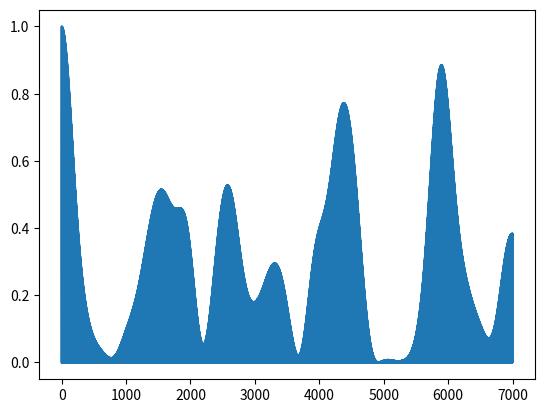
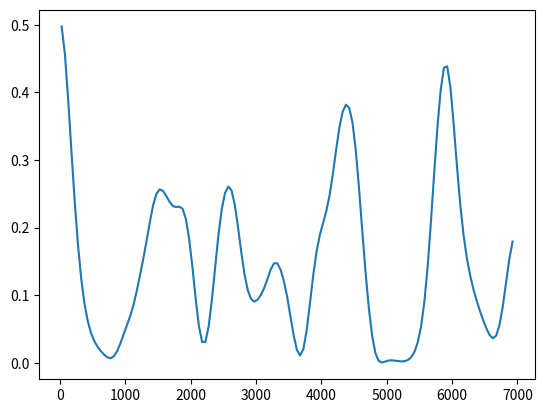

Reproduce these figures in Python, in order.
import numpy as np
from matplotlib import pyplot
#input form Mathematica notebook for 5 ions
freqs = np.array([1., 0.996953, 0.992645, 0.987245, 0.980842])
populations = np.array([-0.447214, 0.639533, 0.537654, -0.301658, -0.10454])
#eigenvectors
e1 = np.array([-0.447214, -0.447214, -0.447214, -0.447214, -0.447214])
e2 = np.array([0.639533, 0.301658, 0, -0.301658, -0.639533])
e3 = np.array([0.537654, -0.280516, -0.514275, -0.280516, 0.537654])
e4 = np.array([-0.301658, 0.639533, 0, -0.639533, 0.301658])
e5 = np.array([-0.10454, 0.470437, -0.731793, 0.470437, -0.10454])

emodes = np.vstack((e1,e2,e3,e4,e5))
init_position = np.dot(populations, emodes)
# print init_position #matches [1,0,0,0,0]
start = 0
stop = 7000
steps = stop * 100 
times = np.linspace(0, stop, steps)

oscillating_populations = np.outer(np.ones_like(times), populations) * np.cos(np.outer(times , freqs))
positions = np.dot(oscillating_populations,emodes)

x1 = positions.transpose()[0]
x5 = positions.transpose()[4]
v1 = np.diff(x1)
v5 = np.diff(x5)

energy_left = v1**2
energy_right = v5**2

energy_max = energy_left.max()
energy_left = energy_left / energy_max
energy_right = energy_right / energy_max

pyplot.figure()
pyplot.plot(times[1:], energy_left)
# pyplot.plot(times[1:], energy_right)

chunksize = 5000
numchunks = energy_left.size // chunksize 
energy_left = energy_left[:chunksize*numchunks].reshape((-1, chunksize))
energy_right = energy_right[:chunksize*numchunks].reshape((-1, chunksize))
time_axis_binned = times[:chunksize*numchunks].reshape((-1, chunksize))
energy_left = energy_left.mean(axis=1)
energy_right = energy_right.mean(axis=1)
time_axis_binned = time_axis_binned.mean(axis=1)
pyplot.figure()
pyplot.plot(time_axis_binned, energy_left)
# pyplot.plot(time_axis_binned, energy_right)
pyplot.show()

# print evolution
# print evolution.shape



